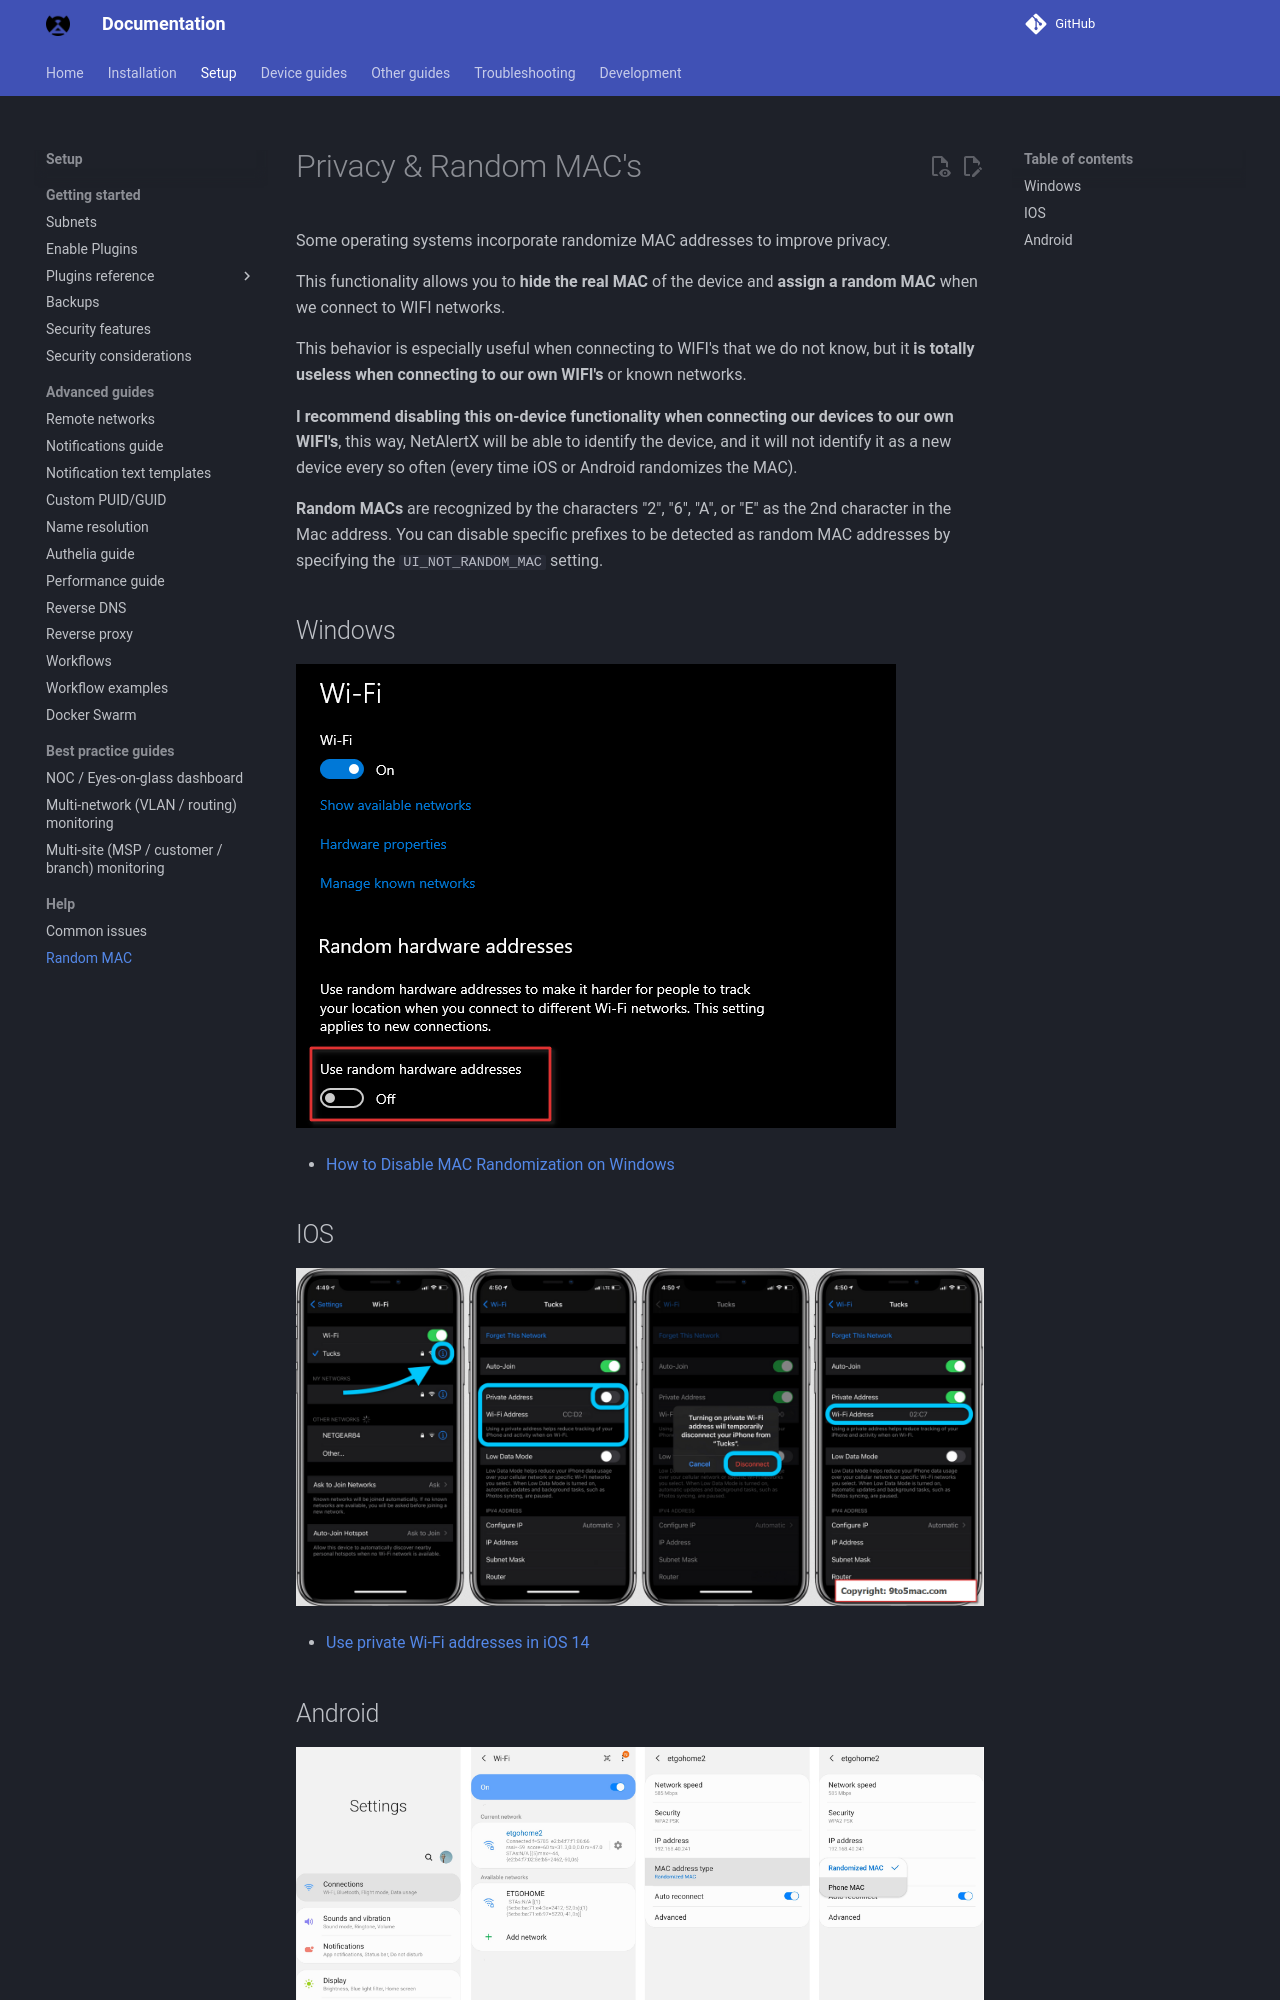

repository: byronstevepinedaluna-debug/Control-de-Red · page: RANDOM_MAC/index.html · generator: mkdocs

# Privacy & Random MAC's
<!--- --------------------------------------------------------------------- --->

Some operating systems incorporate randomize MAC addresses to improve privacy.

This functionality allows you to **hide the real MAC** of the device and **assign a random MAC** when we connect to WIFI networks.

This behavior is especially useful when connecting to WIFI's that we do not know, but it **is totally useless when connecting to our own WIFI's** or known networks.

**I recommend disabling this on-device functionality when connecting our devices to our own WIFI's**, this way, NetAlertX will be able to identify the device, and it will not identify it as a new device every so often (every time iOS or Android randomizes the MAC).

**Random MACs** are recognized by the characters "2", "6", "A", or "E" as the 2nd character in the Mac address. You can disable specific prefixes to be detected as random MAC addresses by specifying the `UI_NOT_RANDOM_MAC` setting.

## Windows

![windows](./img/RANDOM_MAC/windows_random_mac.png)

  - [How to Disable MAC Randomization on Windows](https://www.androidphonesoft.com/blog/how-to-turn-off-random-mac-address-windows-10/)

## IOS

![ios](./img/RANDOM_MAC/ios_random_mac.png)

  - [Use private Wi-Fi addresses in iOS 14](https://support.apple.com/en-us/HT211227)
